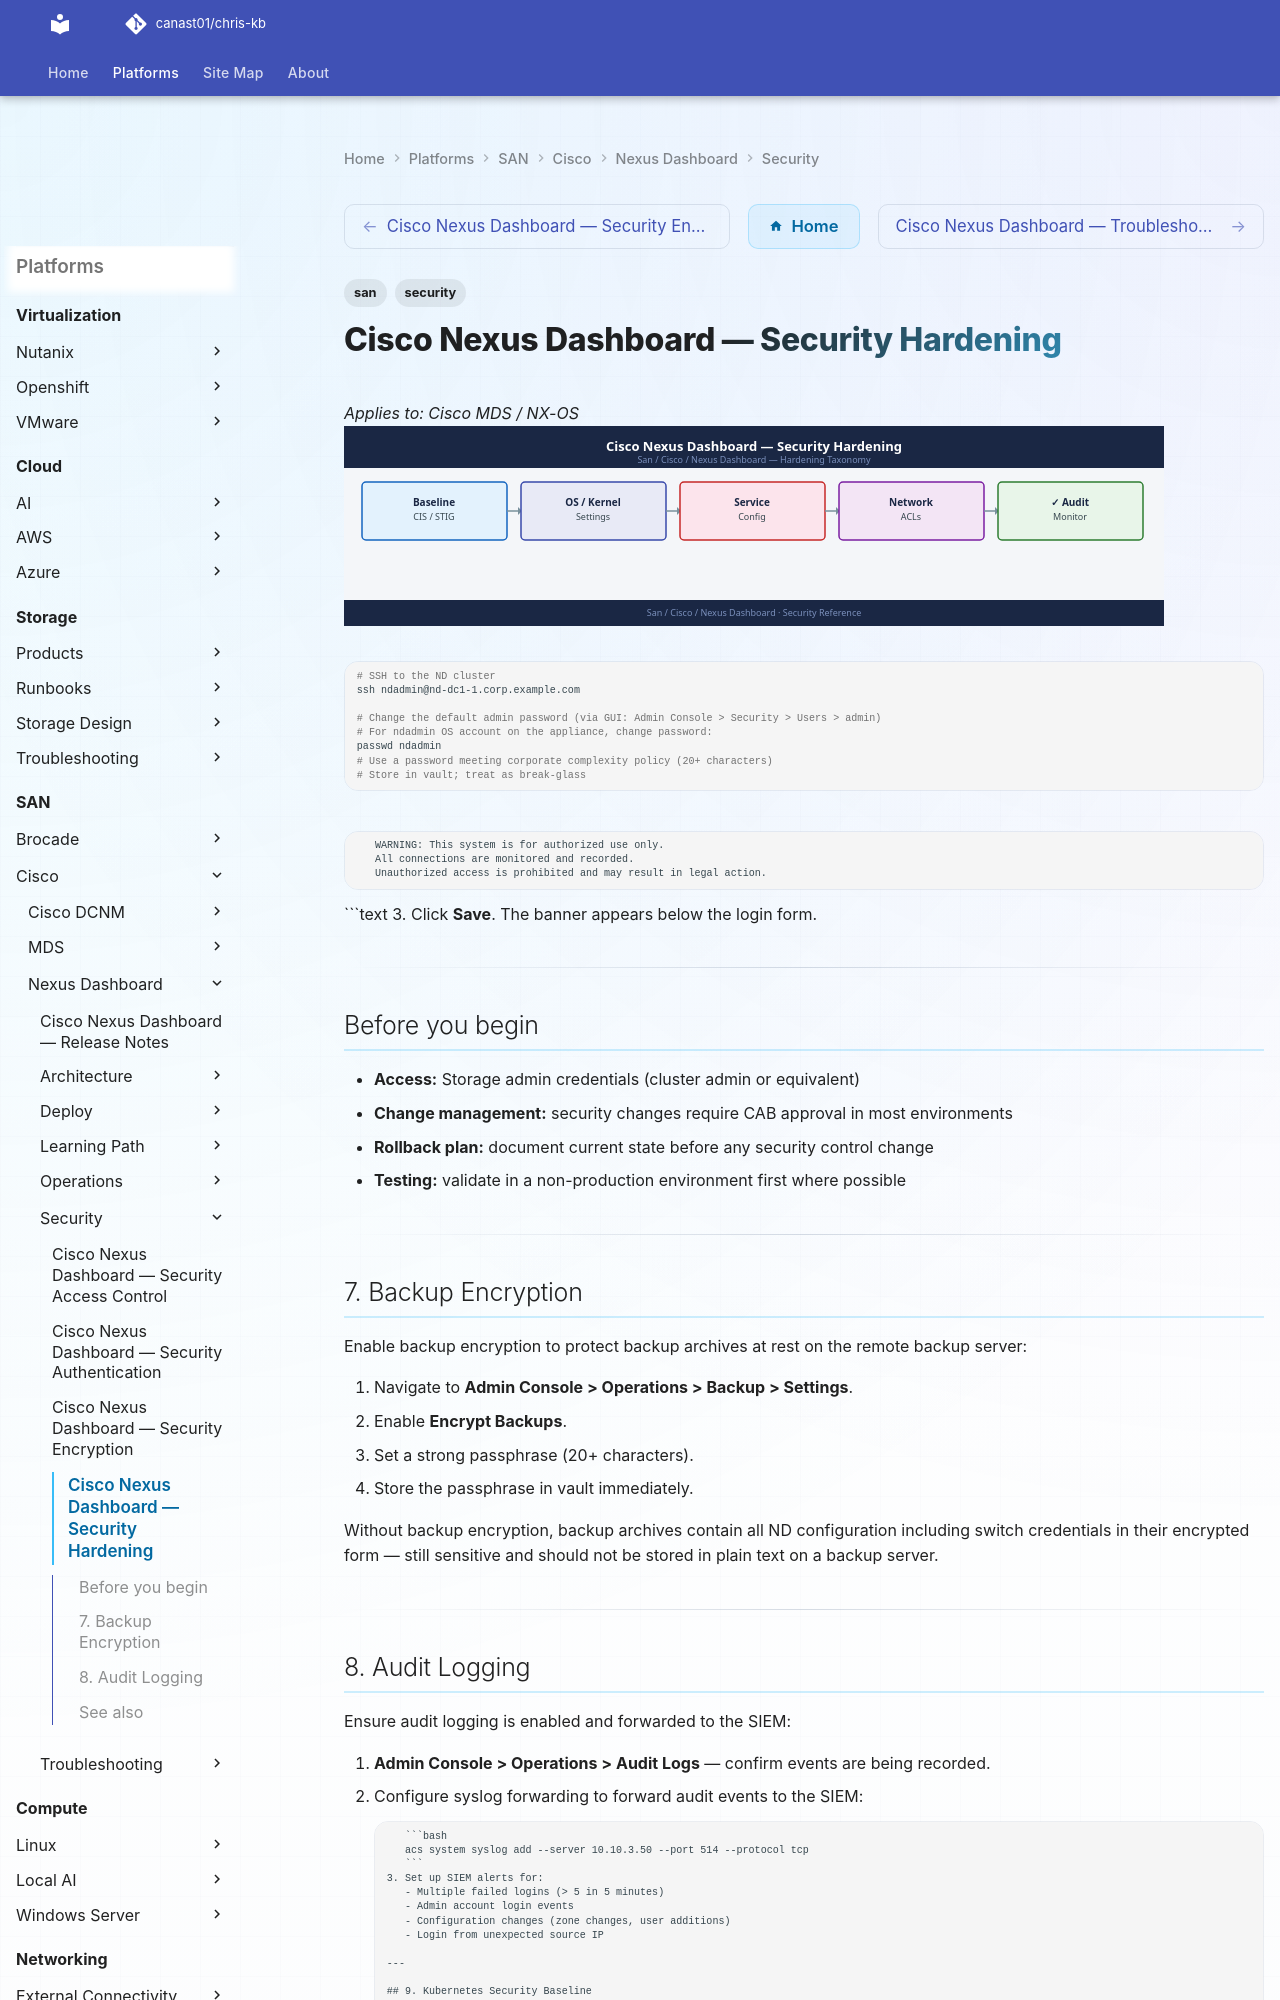

repository: canast01/chris-kb · page: san/cisco/nexus-dashboard/security/hardening/index.html · generator: mkdocs

---
tags:
  - san
  - security
---
# Cisco Nexus Dashboard — Security Hardening

*Applies to: Cisco MDS / NX-OS*
![Cisco Nexus Dashboard — Security Hardening](../../../../assets/san-cisco-nexus-dashboard-security-hardening.svg)

```bash
# SSH to the ND cluster
ssh ndadmin@nd-dc1-1.corp.example.com

# Change the default admin password (via GUI: Admin Console > Security > Users > admin)
# For ndadmin OS account on the appliance, change password:
passwd ndadmin
# Use a password meeting corporate complexity policy (20+ characters)
# Store in vault; treat as break-glass
```

```text
   WARNING: This system is for authorized use only.
   All connections are monitored and recorded.
   Unauthorized access is prohibited and may result in legal action.
```
   ```text
3. Click **Save**. The banner appears below the login form.

---

## Before you begin

- **Access:** Storage admin credentials (cluster admin or equivalent)
- **Change management:** security changes require CAB approval in most environments
- **Rollback plan:** document current state before any security control change
- **Testing:** validate in a non-production environment first where possible

---

## 7. Backup Encryption

Enable backup encryption to protect backup archives at rest on the remote backup server:

1. Navigate to **Admin Console > Operations > Backup > Settings**.
2. Enable **Encrypt Backups**.
3. Set a strong passphrase (20+ characters).
4. Store the passphrase in vault immediately.

Without backup encryption, backup archives contain all ND configuration including switch credentials in their encrypted form — still sensitive and should not be stored in plain text on a backup server.

---

## 8. Audit Logging

Ensure audit logging is enabled and forwarded to the SIEM:

1. **Admin Console > Operations > Audit Logs** — confirm events are being recorded.
2. Configure syslog forwarding to forward audit events to the SIEM:
```
   ```bash
   acs system syslog add --server 10.10.3.50 --port 514 --protocol tcp
   ```
3. Set up SIEM alerts for:
   - Multiple failed logins (> 5 in 5 minutes)
   - Admin account login events
   - Configuration changes (zone changes, user additions)
   - Login from unexpected source IP

---
